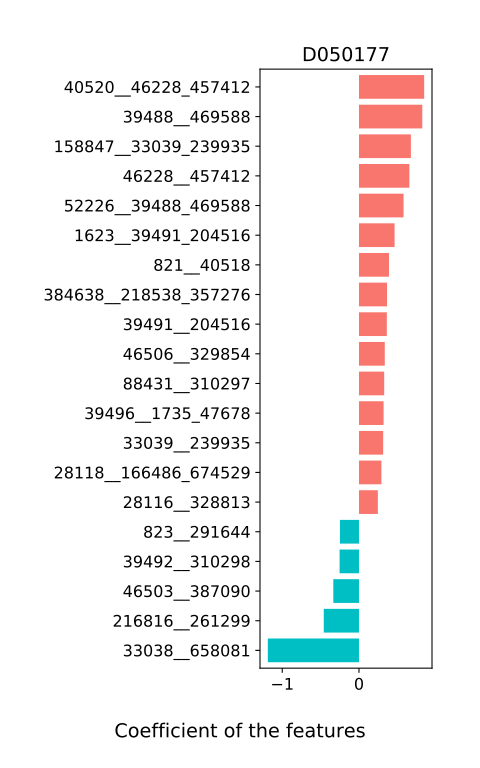

The table this chart was drawn from, first rows:
, D050177
39492__310298, -0.2526
626940__246787_751585, 0.02976
246787__751585, -0.06009
46506__329854, 0.3362
33043__88431_310297, -0.1537
817__100886, -0.03282
338188__28111_360807, 0.1476
88431__310297, 0.3287
410072__818_40545, -0.04857
328814__28117_487174, -0.1508
1118061__820_411489, -0.01686
384638__218538_357276, 0.3656
214856__28116_328813, -0.1882
487175__823_291644, -0.04666
28111__360807, 0.148
818__40545, 0.2381
28118__166486_674529, 0.2922
573__33038_658081, 0.1993
820__411489, -0.03406
52226__39488_469588, 0.5811
216816__261299, -0.4587
29348__46503_387090, 0.02312
28117__487174, -0.1226
823__291644, -0.248
218538__357276, -0.1167
39496__1735_47678, 0.3207
40520__46228_457412, 0.8497
1161942__45851_165179, 0.09832
28116__328813, 0.2459
1623__39491_204516, 0.4638
376805__665951, -0.0627
187327__821_40518, 0.1193
158847__33039_239935, 0.6765
166486__674529, -0.2038
46503__387090, -0.3345
1735__47678, -0.1036
33038__658081, -1.188
39491__204516, 0.363
658082__853_487173, -0.08893
46228__457412, 0.6568
821__40518, 0.3909
39488__469588, 0.8249
45851__165179, -0.1687
33039__239935, 0.315
853__487173, -0.1238
